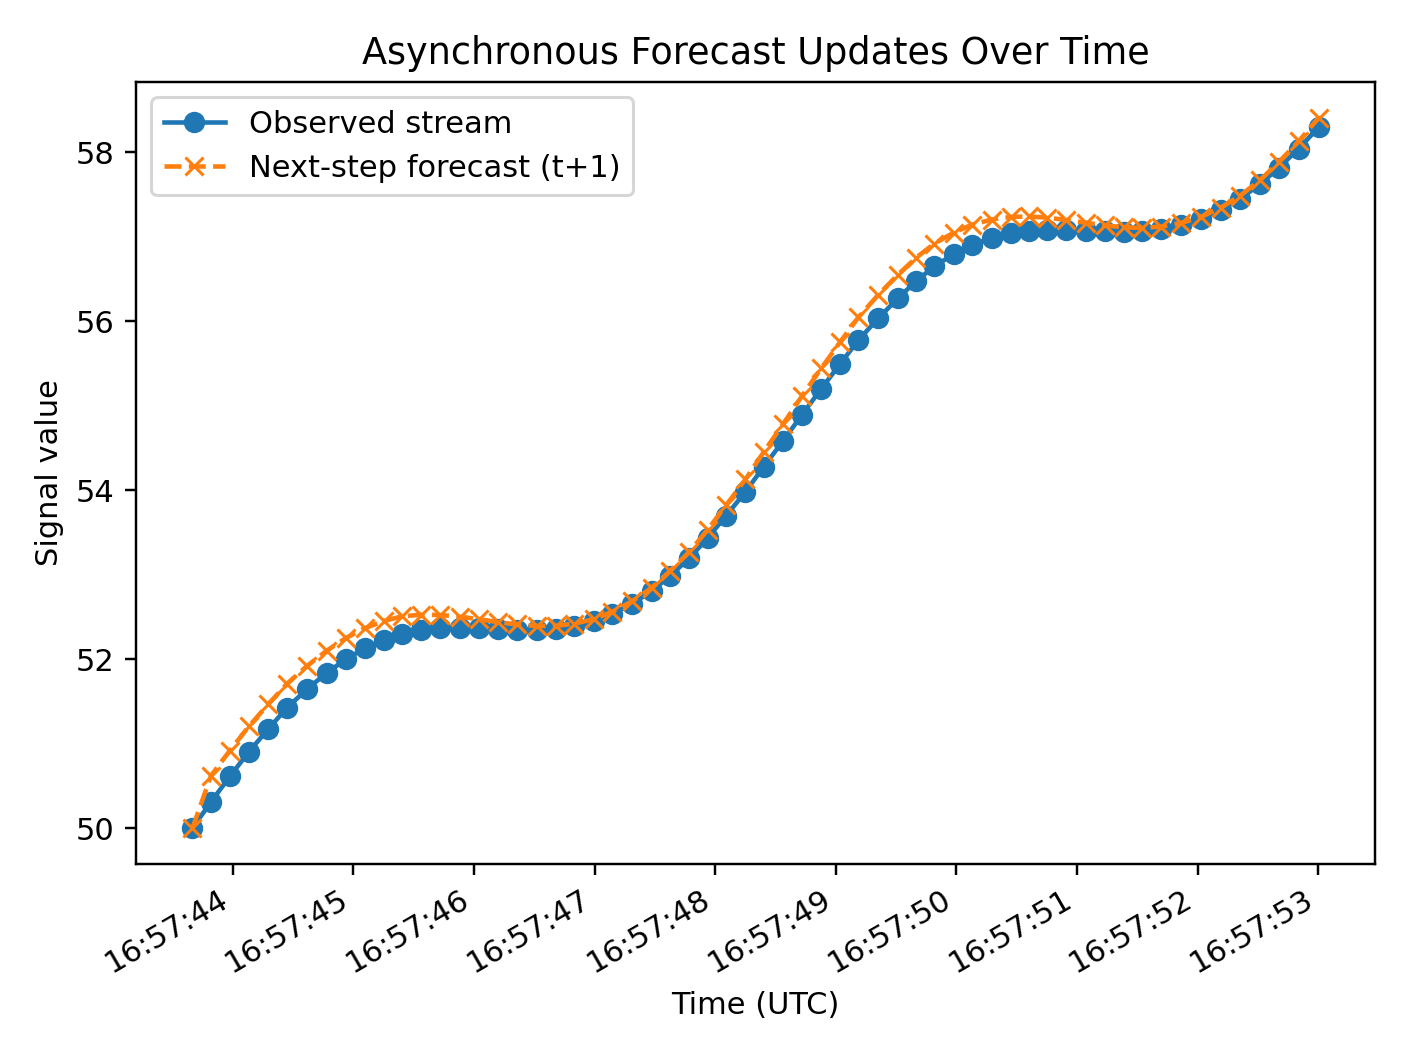

The table this chart was drawn from, first rows:
type, timestamp_utc, value, source_or_method
observed, 2025-12-15T16:57:43.664853Z, 50.0, simulator
observed, 2025-12-15T16:57:43.817883Z, 50.31, simulator
observed, 2025-12-15T16:57:43.974940Z, 50.61, simulator
observed, 2025-12-15T16:57:44.131892Z, 50.9, simulator
observed, 2025-12-15T16:57:44.293999Z, 51.17, simulator
observed, 2025-12-15T16:57:44.448692Z, 51.42, simulator
observed, 2025-12-15T16:57:44.615896Z, 51.65, simulator
observed, 2025-12-15T16:57:44.779775Z, 51.84, simulator
observed, 2025-12-15T16:57:44.938710Z, 52, simulator
observed, 2025-12-15T16:57:45.093802Z, 52.13, simulator
observed, 2025-12-15T16:57:45.250724Z, 52.23, simulator
observed, 2025-12-15T16:57:45.402029Z, 52.3, simulator
observed, 2025-12-15T16:57:45.562874Z, 52.34, simulator
observed, 2025-12-15T16:57:45.714939Z, 52.36, simulator
observed, 2025-12-15T16:57:45.880494Z, 52.37, simulator
observed, 2025-12-15T16:57:46.044901Z, 52.36, simulator
observed, 2025-12-15T16:57:46.197388Z, 52.35, simulator
observed, 2025-12-15T16:57:46.355417Z, 52.35, simulator
observed, 2025-12-15T16:57:46.520794Z, 52.35, simulator
observed, 2025-12-15T16:57:46.679670Z, 52.36, simulator
observed, 2025-12-15T16:57:46.831046Z, 52.39, simulator
observed, 2025-12-15T16:57:46.996851Z, 52.45, simulator
observed, 2025-12-15T16:57:47.147965Z, 52.54, simulator
observed, 2025-12-15T16:57:47.311433Z, 52.66, simulator
observed, 2025-12-15T16:57:47.472802Z, 52.8, simulator
observed, 2025-12-15T16:57:47.623840Z, 52.98, simulator
observed, 2025-12-15T16:57:47.785220Z, 53.19, simulator
observed, 2025-12-15T16:57:47.936640Z, 53.43, simulator
observed, 2025-12-15T16:57:48.089099Z, 53.69, simulator
observed, 2025-12-15T16:57:48.250481Z, 53.98, simulator
observed, 2025-12-15T16:57:48.402315Z, 54.28, simulator
observed, 2025-12-15T16:57:48.563668Z, 54.58, simulator
observed, 2025-12-15T16:57:48.720767Z, 54.89, simulator
observed, 2025-12-15T16:57:48.879764Z, 55.2, simulator
observed, 2025-12-15T16:57:49.036870Z, 55.5, simulator
observed, 2025-12-15T16:57:49.188291Z, 55.78, simulator
observed, 2025-12-15T16:57:49.353175Z, 56.03, simulator
observed, 2025-12-15T16:57:49.515118Z, 56.27, simulator
observed, 2025-12-15T16:57:49.667007Z, 56.47, simulator
observed, 2025-12-15T16:57:49.818426Z, 56.65, simulator
observed, 2025-12-15T16:57:49.978907Z, 56.79, simulator
observed, 2025-12-15T16:57:50.130256Z, 56.9, simulator
observed, 2025-12-15T16:57:50.293337Z, 56.98, simulator
observed, 2025-12-15T16:57:50.452803Z, 57.04, simulator
observed, 2025-12-15T16:57:50.604224Z, 57.07, simulator
observed, 2025-12-15T16:57:50.755643Z, 57.08, simulator
observed, 2025-12-15T16:57:50.908094Z, 57.08, simulator
observed, 2025-12-15T16:57:51.071506Z, 57.07, simulator
observed, 2025-12-15T16:57:51.234891Z, 57.06, simulator
observed, 2025-12-15T16:57:51.389439Z, 57.06, simulator
observed, 2025-12-15T16:57:51.541843Z, 57.06, simulator
observed, 2025-12-15T16:57:51.694985Z, 57.09, simulator
observed, 2025-12-15T16:57:51.861457Z, 57.14, simulator
observed, 2025-12-15T16:57:52.027048Z, 57.21, simulator
observed, 2025-12-15T16:57:52.192422Z, 57.32, simulator
observed, 2025-12-15T16:57:52.354416Z, 57.45, simulator
observed, 2025-12-15T16:57:52.516800Z, 57.62, simulator
observed, 2025-12-15T16:57:52.674212Z, 57.81, simulator
observed, 2025-12-15T16:57:52.840589Z, 58.04, simulator
observed, 2025-12-15T16:57:53.004976Z, 58.3, simulator
... 60 more rows
